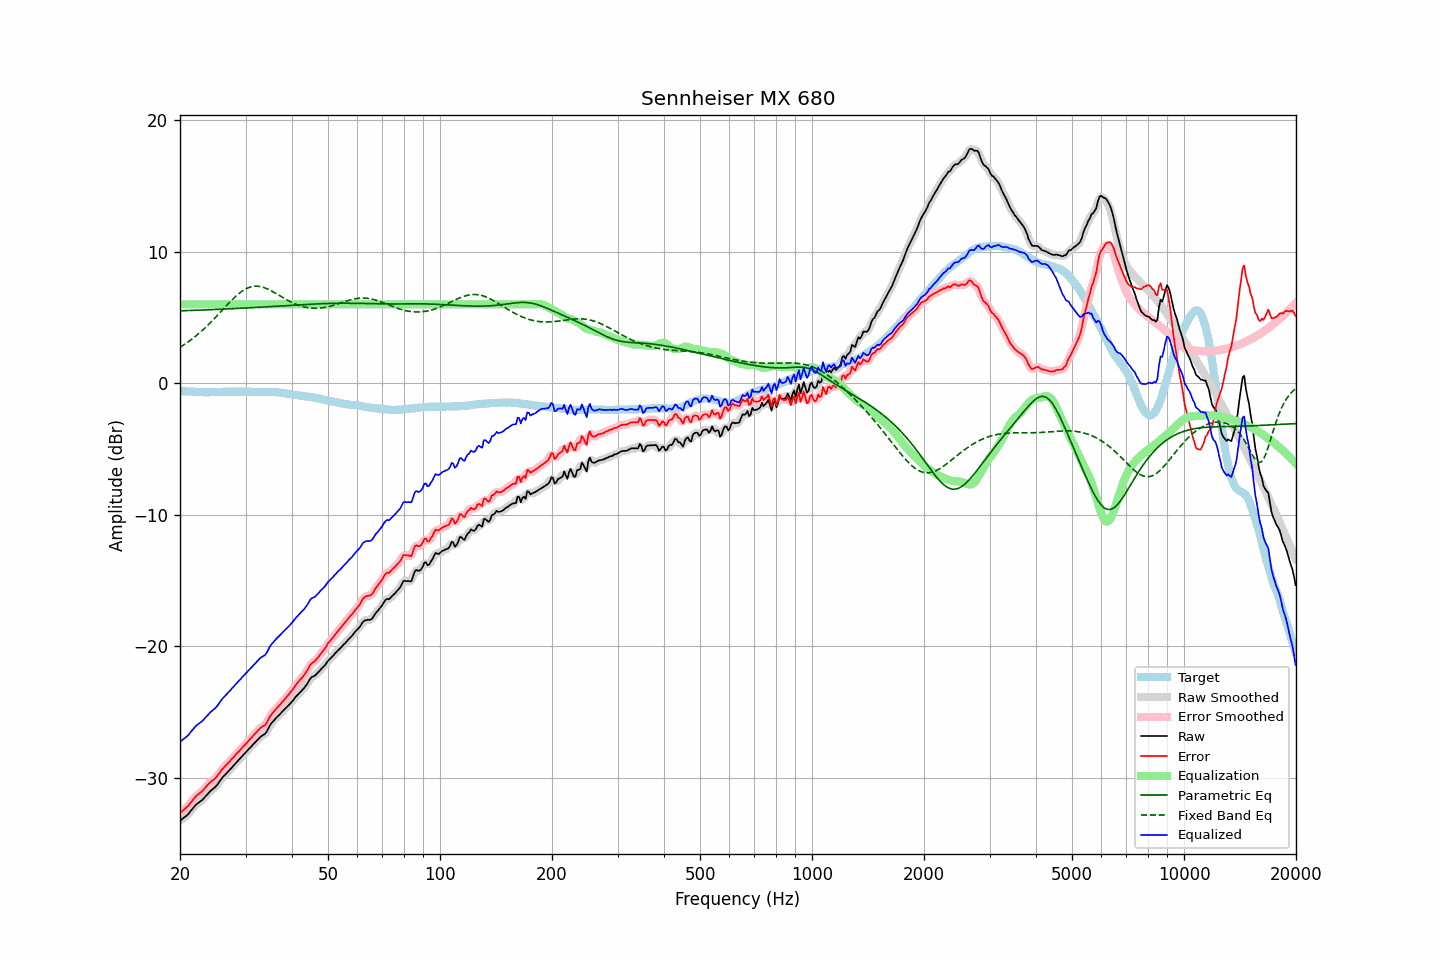

The file beside this chart, header and first rows:
frequency, raw, error, smoothed, error_smoothed, equalization, parametric_eq, fixed_band_eq, equalized_raw, equalized_smoothed, target
20.00, -33.28, -32.69, -33.27, -32.68, 6.00, 5.51, 2.73, -27.28, -27.27, -0.59
20.20, -33.18, -32.58, -33.18, -32.59, 6.00, 5.51, 2.81, -27.18, -27.18, -0.60
20.40, -33.08, -32.47, -33.09, -32.48, 6.00, 5.52, 2.89, -27.08, -27.09, -0.61
20.61, -32.99, -32.38, -32.99, -32.38, 6.00, 5.52, 2.97, -26.99, -26.99, -0.61
20.81, -32.89, -32.26, -32.89, -32.27, 6.00, 5.53, 3.05, -26.89, -26.89, -0.63
21.02, -32.79, -32.16, -32.77, -32.14, 6.00, 5.53, 3.14, -26.79, -26.77, -0.63
21.23, -32.63, -31.99, -32.63, -32.00, 6.00, 5.53, 3.23, -26.63, -26.63, -0.64
21.44, -32.48, -31.85, -32.48, -31.85, 6.00, 5.54, 3.32, -26.48, -26.48, -0.63
21.66, -32.33, -31.69, -32.32, -31.68, 6.00, 5.54, 3.41, -26.33, -26.32, -0.64
21.87, -32.18, -31.53, -32.18, -31.53, 6.00, 5.55, 3.51, -26.18, -26.18, -0.65
22.09, -32.05, -31.39, -32.06, -31.40, 6.00, 5.55, 3.61, -26.05, -26.06, -0.66
22.31, -31.96, -31.30, -31.95, -31.29, 6.00, 5.56, 3.71, -25.96, -25.95, -0.66
22.54, -31.87, -31.20, -31.87, -31.20, 6.00, 5.56, 3.82, -25.87, -25.87, -0.67
22.76, -31.78, -31.11, -31.78, -31.11, 6.00, 5.56, 3.92, -25.78, -25.78, -0.67
22.99, -31.68, -31.00, -31.67, -30.99, 6.00, 5.57, 4.03, -25.68, -25.67, -0.68
23.22, -31.55, -30.86, -31.55, -30.87, 6.00, 5.57, 4.15, -25.55, -25.55, -0.69
23.45, -31.41, -30.73, -31.41, -30.72, 6.00, 5.58, 4.26, -25.41, -25.41, -0.68
23.69, -31.27, -30.58, -31.27, -30.58, 6.00, 5.58, 4.38, -25.27, -25.27, -0.69
23.92, -31.13, -30.44, -31.13, -30.45, 6.00, 5.59, 4.50, -25.13, -25.13, -0.69
24.16, -31.01, -30.33, -31.01, -30.33, 6.00, 5.59, 4.62, -25.01, -25.01, -0.68
24.40, -30.91, -30.24, -30.91, -30.24, 6.00, 5.60, 4.74, -24.91, -24.91, -0.67
24.65, -30.81, -30.14, -30.81, -30.14, 6.00, 5.60, 4.87, -24.81, -24.81, -0.67
24.89, -30.70, -30.04, -30.70, -30.03, 6.00, 5.61, 5.00, -24.70, -24.70, -0.67
25.14, -30.57, -29.90, -30.56, -29.89, 6.00, 5.62, 5.13, -24.57, -24.56, -0.67
25.39, -30.39, -29.73, -30.40, -29.73, 6.00, 5.62, 5.26, -24.39, -24.40, -0.67
25.65, -30.23, -29.56, -30.22, -29.56, 6.00, 5.63, 5.39, -24.23, -24.22, -0.67
25.91, -30.05, -29.39, -30.06, -29.40, 6.00, 5.63, 5.52, -24.05, -24.06, -0.66
26.16, -29.91, -29.26, -29.91, -29.26, 6.00, 5.64, 5.65, -23.91, -23.91, -0.65
26.43, -29.78, -29.13, -29.78, -29.13, 6.00, 5.64, 5.79, -23.78, -23.78, -0.65
26.69, -29.66, -29.01, -29.65, -29.01, 6.00, 5.65, 5.92, -23.66, -23.65, -0.65
26.96, -29.53, -28.88, -29.53, -28.88, 6.00, 5.66, 6.05, -23.53, -23.53, -0.65
27.23, -29.40, -28.75, -29.40, -28.75, 6.00, 5.66, 6.17, -23.40, -23.40, -0.65
27.50, -29.26, -28.61, -29.26, -28.62, 6.00, 5.67, 6.30, -23.26, -23.26, -0.65
27.77, -29.12, -28.48, -29.12, -28.48, 6.00, 5.67, 6.42, -23.12, -23.12, -0.64
28.05, -28.99, -28.35, -28.98, -28.34, 6.00, 5.68, 6.54, -22.99, -22.98, -0.64
28.33, -28.85, -28.20, -28.85, -28.21, 6.00, 5.69, 6.65, -22.85, -22.85, -0.65
28.62, -28.72, -28.07, -28.72, -28.07, 6.00, 5.69, 6.76, -22.72, -22.72, -0.65
28.90, -28.59, -27.95, -28.58, -27.94, 6.00, 5.70, 6.85, -22.59, -22.58, -0.64
29.19, -28.45, -27.81, -28.45, -27.81, 6.00, 5.70, 6.95, -22.45, -22.45, -0.64
29.48, -28.32, -27.68, -28.32, -27.68, 6.00, 5.71, 7.03, -22.32, -22.32, -0.64
29.78, -28.19, -27.55, -28.19, -27.55, 6.00, 5.72, 7.11, -22.19, -22.19, -0.64
30.08, -28.06, -27.43, -28.06, -27.42, 6.00, 5.72, 7.18, -22.06, -22.06, -0.63
30.38, -27.93, -27.29, -27.93, -27.29, 6.00, 5.73, 7.24, -21.93, -21.93, -0.64
30.68, -27.80, -27.15, -27.80, -27.16, 6.00, 5.74, 7.29, -21.80, -21.80, -0.65
30.99, -27.67, -27.02, -27.67, -27.02, 6.00, 5.75, 7.33, -21.67, -21.67, -0.65
31.30, -27.54, -26.88, -27.54, -26.88, 6.00, 5.75, 7.35, -21.54, -21.54, -0.66
31.61, -27.41, -26.75, -27.41, -26.75, 6.00, 5.76, 7.38, -21.41, -21.41, -0.66
31.93, -27.28, -26.61, -27.28, -26.61, 6.00, 5.77, 7.38, -21.28, -21.28, -0.67
32.24, -27.15, -26.48, -27.15, -26.48, 6.00, 5.77, 7.38, -21.15, -21.15, -0.67
32.57, -27.03, -26.35, -27.02, -26.34, 6.00, 5.78, 7.37, -21.03, -21.02, -0.68
32.89, -26.90, -26.22, -26.91, -26.23, 6.00, 5.79, 7.35, -20.90, -20.91, -0.68
33.22, -26.81, -26.13, -26.82, -26.14, 6.00, 5.80, 7.32, -20.81, -20.82, -0.68
33.55, -26.74, -26.06, -26.74, -26.07, 6.00, 5.80, 7.29, -20.74, -20.74, -0.68
33.89, -26.66, -25.99, -26.63, -25.95, 6.00, 5.81, 7.24, -20.66, -20.63, -0.67
34.23, -26.48, -25.80, -26.46, -25.78, 6.00, 5.82, 7.20, -20.48, -20.46, -0.68
34.57, -26.24, -25.56, -26.25, -25.57, 6.00, 5.82, 7.14, -20.24, -20.25, -0.68
34.92, -26.01, -25.33, -26.03, -25.36, 6.00, 5.83, 7.08, -20.01, -20.03, -0.68
35.27, -25.84, -25.17, -25.84, -25.17, 6.00, 5.84, 7.01, -19.84, -19.84, -0.67
35.62, -25.70, -25.02, -25.69, -25.01, 6.00, 5.85, 6.95, -19.70, -19.69, -0.68
35.97, -25.55, -24.87, -25.55, -24.87, 6.00, 5.85, 6.88, -19.55, -19.55, -0.68
... 635 more rows
